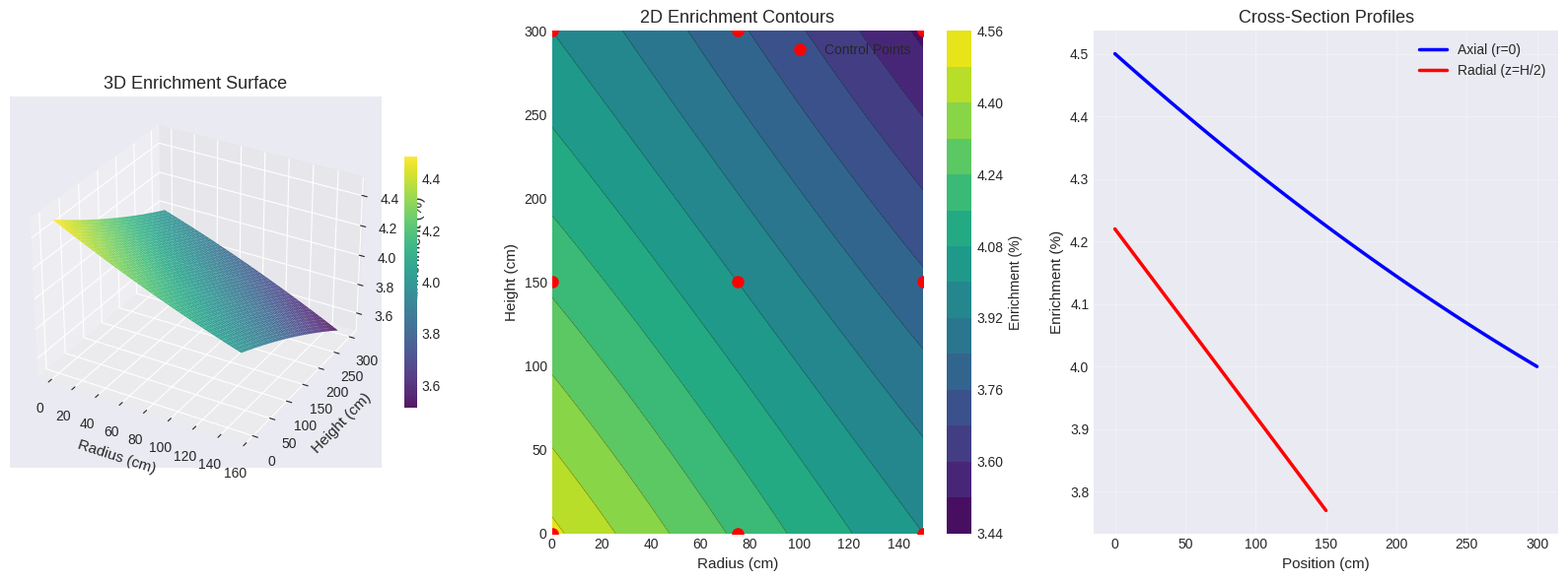

The matplotlib source for this figure:
# Import libraries
import numpy as np
import matplotlib.pyplot as plt
from mpl_toolkits.mplot3d import Axes3D
from matplotlib import cm
from scipy.special import comb
from scipy.optimize import minimize
from scipy.integrate import odeint
import warnings
warnings.filterwarnings('ignore')

plt.style.use('seaborn-v0_8-darkgrid')
%matplotlib inline

# Bernstein polynomial basis
def bernstein(i, n, t):
    return comb(n, i) * (t**i) * ((1-t)**(n-i))

def bezier_surface(u, v, control_points):
    """
    Evaluate Bezier surface at parameters (u, v)
    control_points: (n+1) x (m+1) array of control values
    """
    n, m = control_points.shape[0] - 1, control_points.shape[1] - 1
    result = 0.0
    
    for i in range(n + 1):
        for j in range(m + 1):
            result += bernstein(i, n, u) * bernstein(j, m, v) * control_points[i, j]
    
    return result

# Example: Create 3x3 control point grid for enrichment surface
# Represents radial-axial enrichment distribution
control_grid = np.array([
    [0.045, 0.042, 0.040],  # Bottom (z=0)
    [0.042, 0.040, 0.038],  # Middle (z=H/2)
    [0.040, 0.038, 0.035]   # Top (z=H)
])

# Evaluate surface on grid
u_vals = np.linspace(0, 1, 50)
v_vals = np.linspace(0, 1, 50)
U, V = np.meshgrid(u_vals, v_vals)

# Evaluate enrichment at each point
enrichment_surface = np.zeros_like(U)
for i in range(len(u_vals)):
    for j in range(len(v_vals)):
        enrichment_surface[j, i] = bezier_surface(u_vals[i], v_vals[j], control_grid)

# Convert to physical coordinates
R_max = 150  # cm (radius)
H = 300  # cm (height)
R_grid = U * R_max
Z_grid = V * H

# Plot
fig = plt.figure(figsize=(16, 6))

# 3D surface
ax1 = fig.add_subplot(131, projection='3d')
surf = ax1.plot_surface(R_grid, Z_grid, enrichment_surface*100, 
                        cmap='viridis', alpha=0.9, edgecolor='none')
ax1.set_xlabel('Radius (cm)', fontsize=11)
ax1.set_ylabel('Height (cm)', fontsize=11)
ax1.set_zlabel('Enrichment (%)', fontsize=11)
ax1.set_title('3D Enrichment Surface', fontsize=13)
fig.colorbar(surf, ax=ax1, shrink=0.5)

# 2D contour
ax2 = fig.add_subplot(132)
contour = ax2.contourf(R_grid, Z_grid, enrichment_surface*100, levels=15, cmap='viridis')
ax2.contour(R_grid, Z_grid, enrichment_surface*100, levels=15, colors='black', 
            linewidths=0.5, alpha=0.4)
# Mark control points
r_control = np.linspace(0, R_max, control_grid.shape[0])
z_control = np.linspace(0, H, control_grid.shape[1])
R_ctrl, Z_ctrl = np.meshgrid(r_control, z_control)
ax2.plot(R_ctrl.flatten(), Z_ctrl.flatten(), 'ro', markersize=8, label='Control Points')
ax2.set_xlabel('Radius (cm)', fontsize=11)
ax2.set_ylabel('Height (cm)', fontsize=11)
ax2.set_title('2D Enrichment Contours', fontsize=13)
ax2.legend()
fig.colorbar(contour, ax=ax2, label='Enrichment (%)')

# Profiles
ax3 = fig.add_subplot(133)
# Axial profile at center (r=0)
axial_profile = enrichment_surface[:, 0] * 100
ax3.plot(v_vals * H, axial_profile, 'b-', linewidth=2.5, label='Axial (r=0)')
# Radial profile at mid-height (z=H/2)
mid_idx = len(v_vals) // 2
radial_profile = enrichment_surface[mid_idx, :] * 100
ax3.plot(u_vals * R_max, radial_profile, 'r-', linewidth=2.5, label='Radial (z=H/2)')
ax3.set_xlabel('Position (cm)', fontsize=11)
ax3.set_ylabel('Enrichment (%)', fontsize=11)
ax3.set_title('Cross-Section Profiles', fontsize=13)
ax3.legend()
ax3.grid(True, alpha=0.3)

plt.tight_layout()
plt.show()

print(f"Control grid shape: {control_grid.shape}")
print(f"Surface evaluated at {len(u_vals)} x {len(v_vals)} = {len(u_vals)*len(v_vals)} points")
print(f"\nEnrichment range: {np.min(enrichment_surface)*100:.3f}% to {np.max(enrichment_surface)*100:.3f}%")
